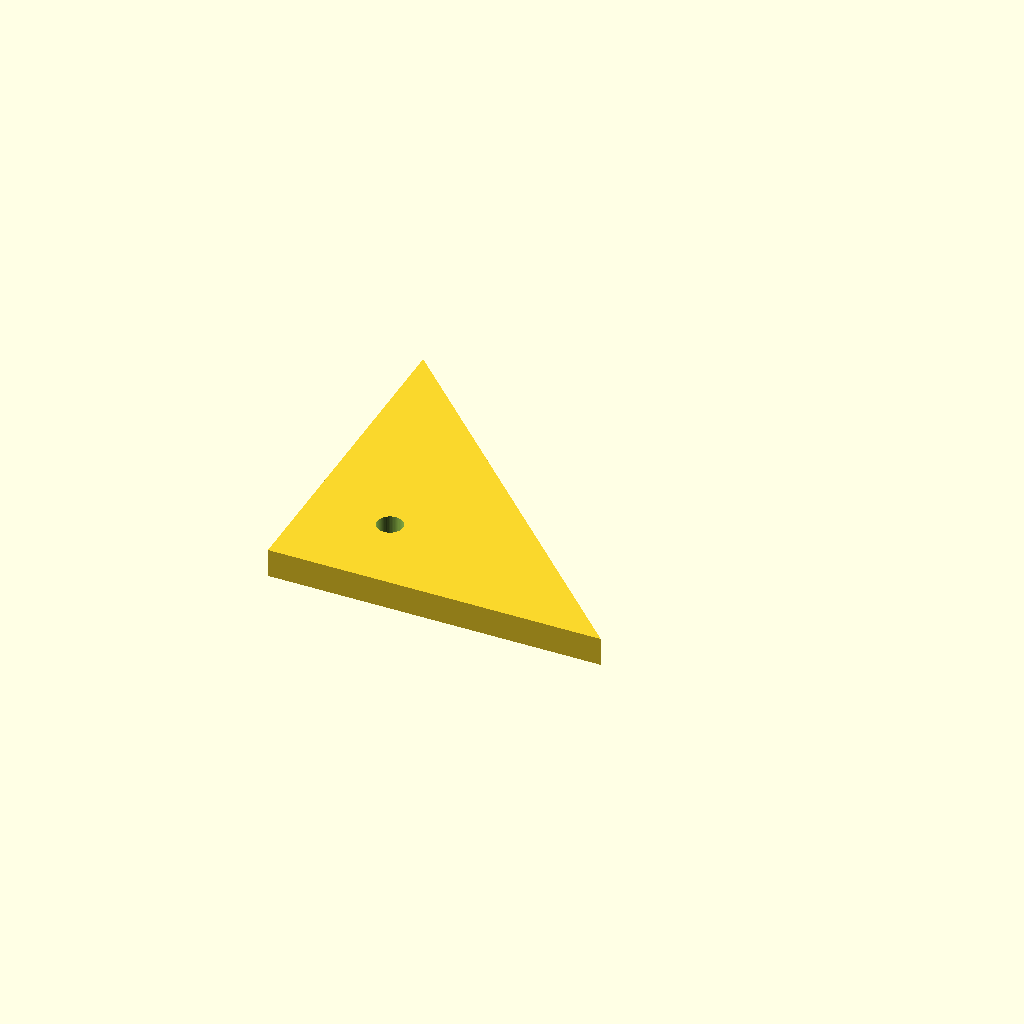
Cell 1: the model at its default parameters.
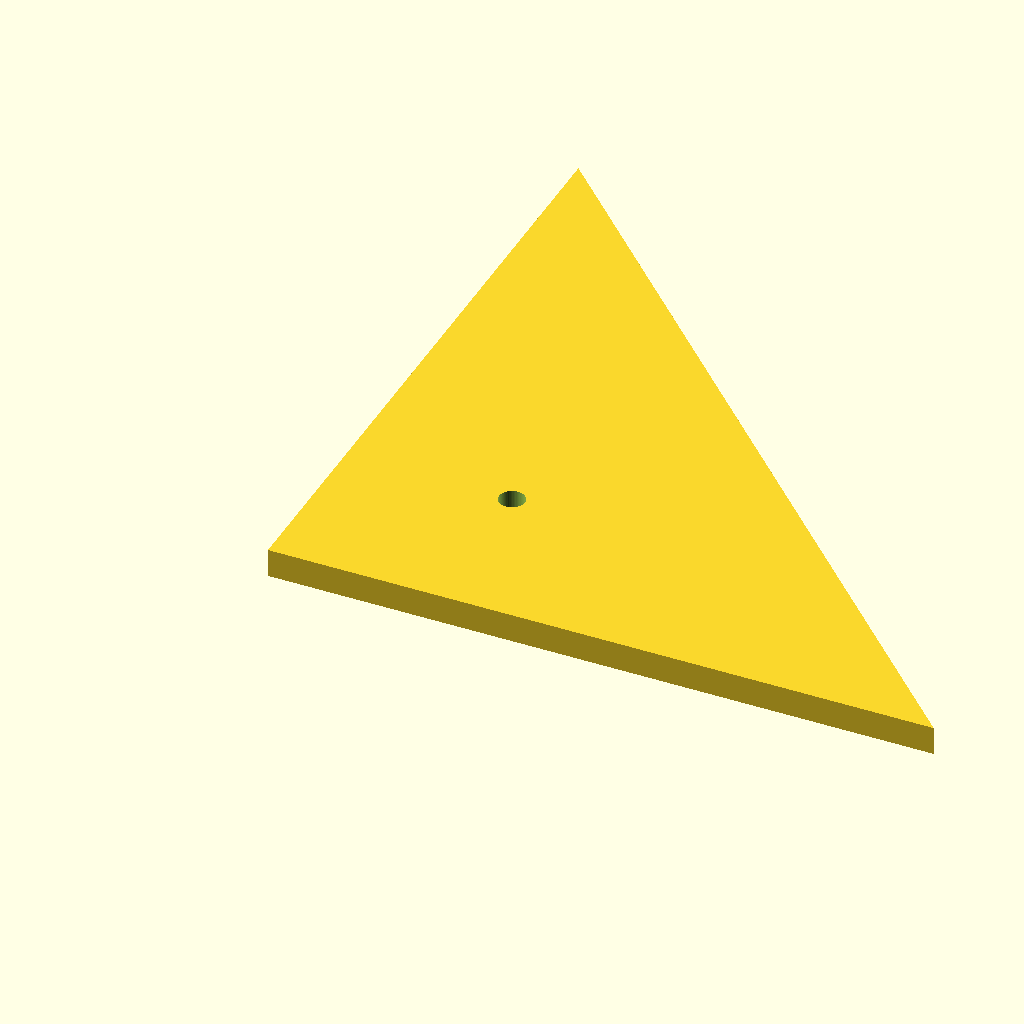
Cell 2 — leg set to 140, the other parameters unchanged.
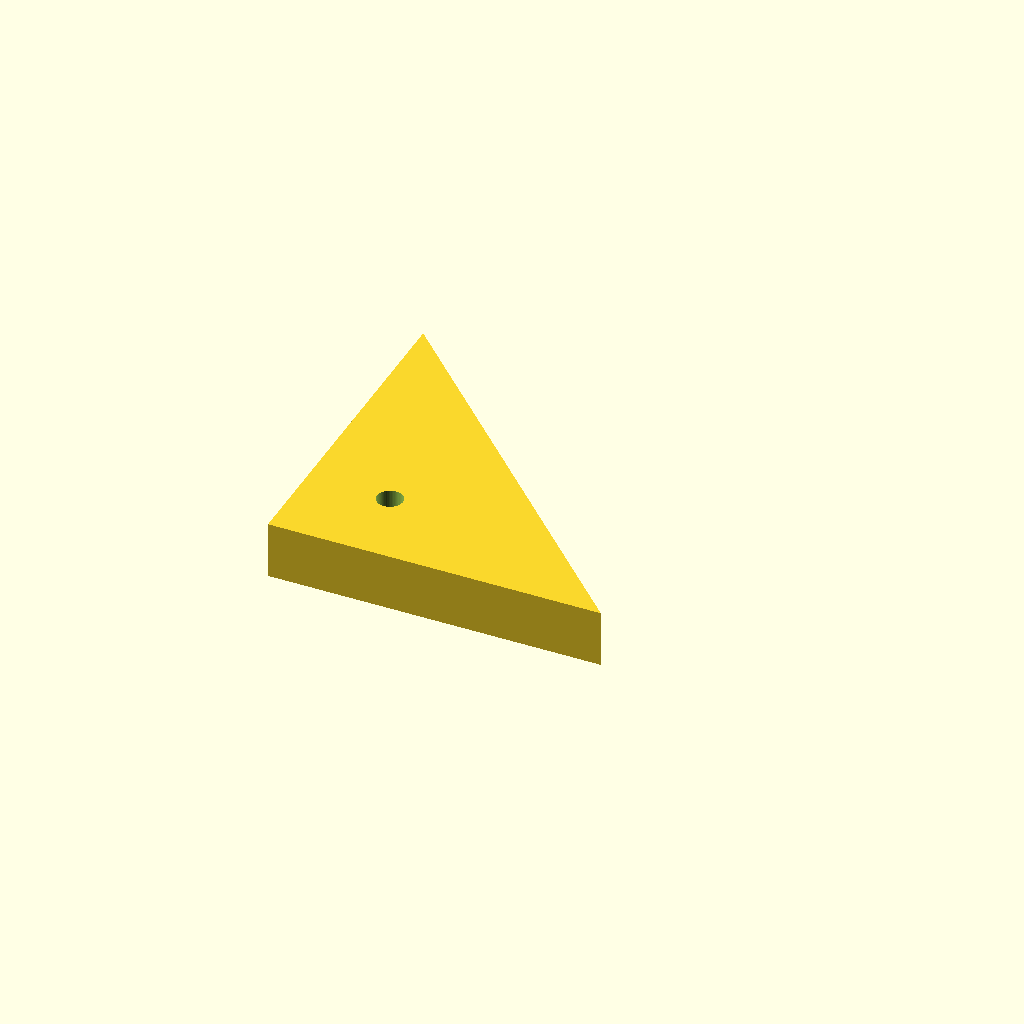
Cell 3 — thickness set to 12, the other parameters unchanged.
All cells are drawn from one camera (rotation 55°, 0°, 25°, orthographic, colour scheme Cornfield), so only the parameter changes between them.
OpenSCAD source file optional_data/data/parts/part_0776.scad:
// Triangular reinforcement gusset.
$fn = 60;
eps = 0.02;
leg = 70;
thickness = 6;
difference() {
    linear_extrude(height=thickness) polygon(points=[[0,0],[leg,0],[0,leg]]);
    translate([leg*0.25,leg*0.25,-eps]) cylinder(d=5.4,h=thickness+2*eps);
}
Parameter table extracted from the source (name, type, default, range or options):
eps: number, default 0.02
leg: number, default 70
thickness: number, default 6
